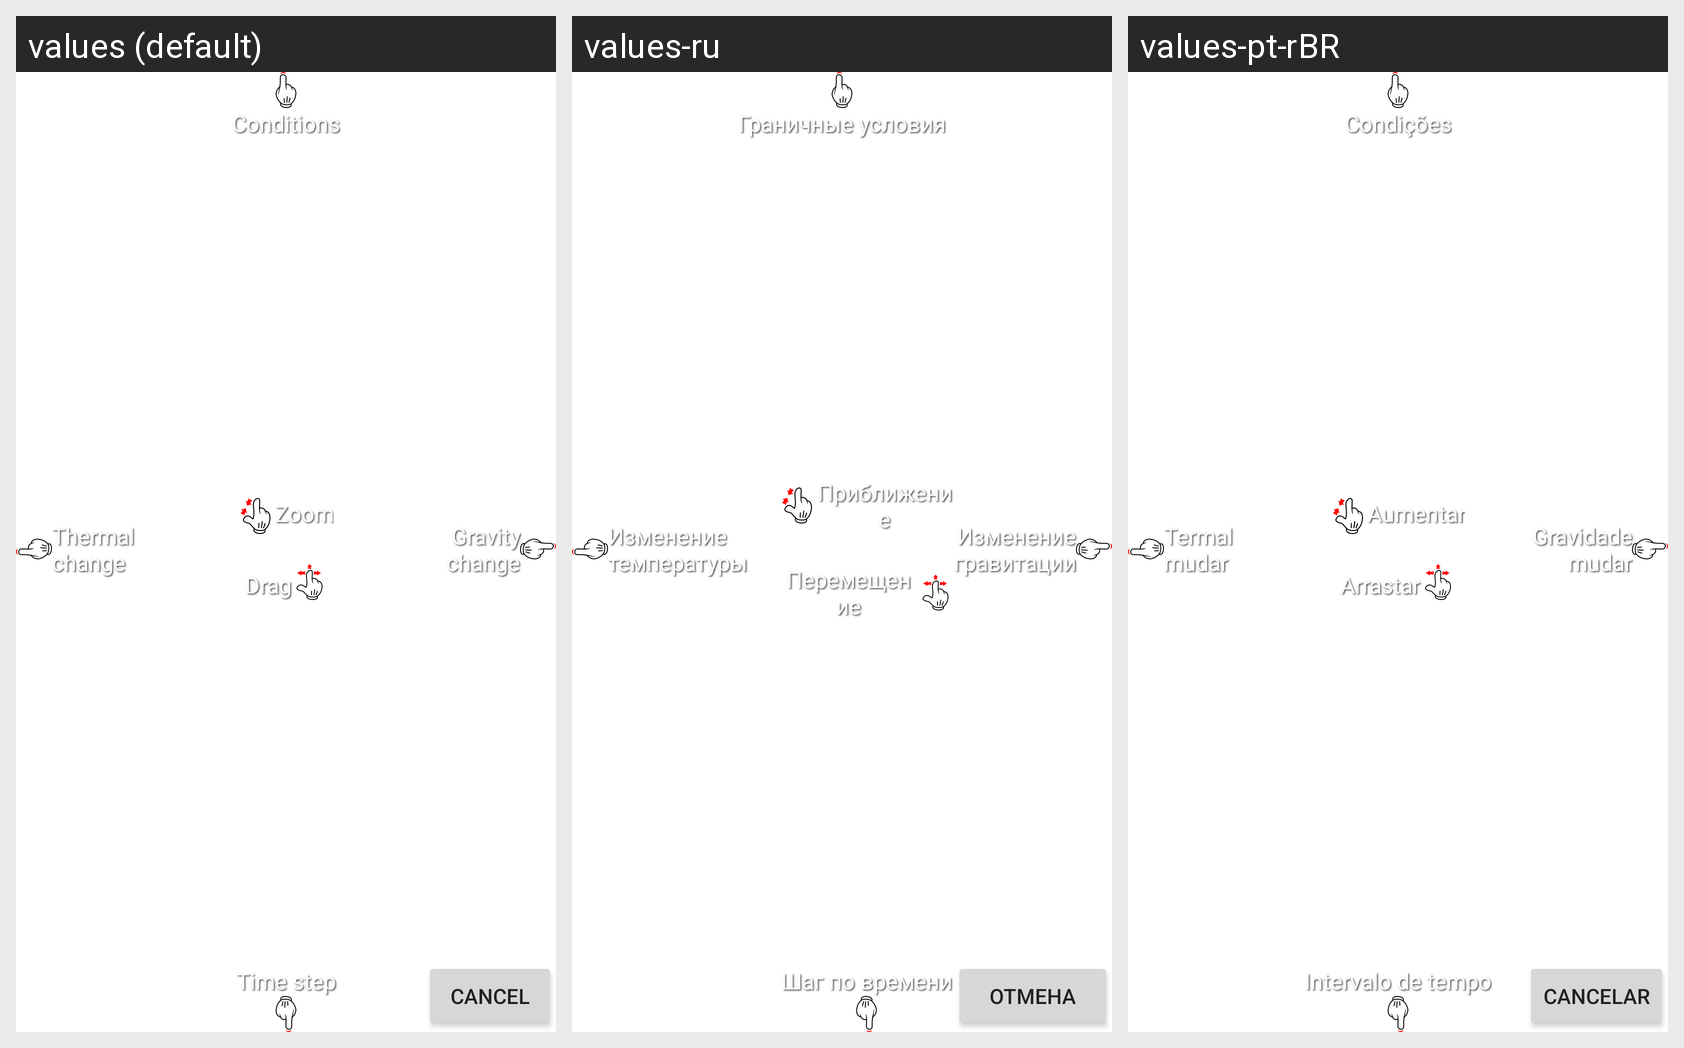

This grid shows one Android layout under several languages. Give, for every string resource on the screen, its name, the default text and each shown locale's text.
Android screen res/layout/surface_touch_schema.xml rendered under 3 locales, left to right: values (default), values-ru, values-pt-rBR. Device: Nexus 5 (rendered at 1080×1920; each locale shown at half size, 540×960, under a caption strip naming it); theme MmdActionBarTheme.
Strings drawn on this screen, with the default value and each locale's value (text and hints the layout hard-codes, and strings that could not be matched under every locale, appear in the picture but are not listed):

conditions_change_dialog
  values: Conditions
  values-ru: Граничные условия
  values-pt-rBR: Condições

thermal_change_dialog
  values: Thermal
      change
  values-ru: Изменение
      температуры
  values-pt-rBR: Termal
      mudar

action_zoom
  values: Zoom
  values-ru: Приближение
  values-pt-rBR: Aumentar

action_drag
  values: Drag
  values-ru: Перемещение
  values-pt-rBR: Arrastar

gravity_change_dialog
  values: Gravity
      change
  values-ru: Изменение
      гравитации
  values-pt-rBR: Gravidade
      mudar

button_cancel
  values: Cancel
  values-ru: Отмена
  values-pt-rBR: Cancelar

timestep_change_dialog
  values: Time step
  values-ru: Шаг по времени
  values-pt-rBR: Intervalo de tempo
